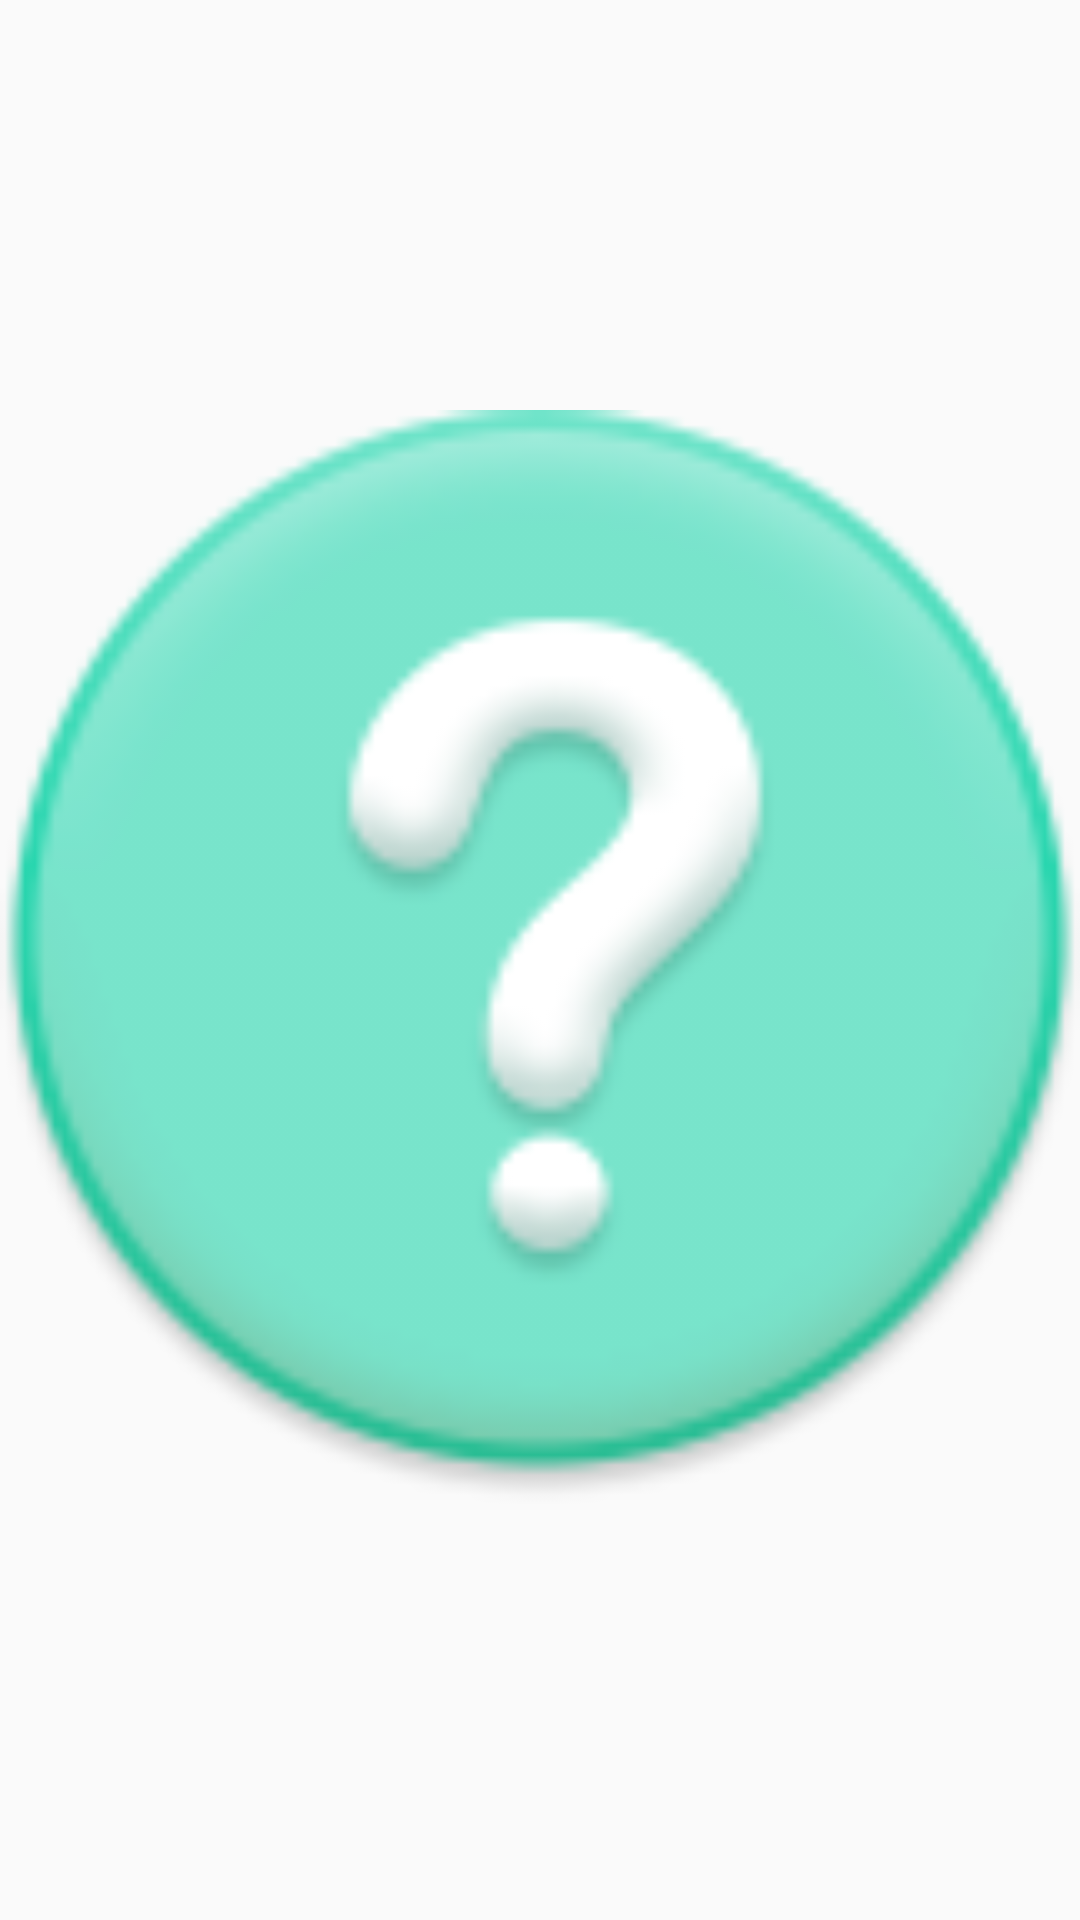

This screen was rendered from an Android layout file. Write that file and the resources it references.
<!-- AndroidManifest.xml: application theme AppTheme -->
<!-- res/layout/cell_card_front.xml -->
<?xml version="1.0" encoding="utf-8"?>
<FrameLayout
    android:id="@+id/main_fl_card_front"
    xmlns:android="http://schemas.android.com/apk/res/android"
    android:layout_width="match_parent"
    android:layout_height="match_parent">
    <ImageView
        android:layout_width="match_parent"
        android:layout_height="match_parent"
        android:contentDescription="@null"
        android:src="@mipmap/wquestionmark"/>
</FrameLayout>
<!-- resources referenced by this layout -->
<resources>
  <!-- mipmap wquestionmark: png bitmap (mipmap-xhdpi, 8359 bytes) -->
  <style name="AppTheme" parent="Theme.AppCompat.Light.NoActionBar">
          
          <item name="colorPrimary">@color/colorPrimary</item>
          <item name="colorPrimaryDark">@color/colorPrimaryDark</item>
          <item name="colorAccent">@color/colorAccent</item>
      </style>
  <color name="colorPrimary">#02CFA1</color>
  <color name="colorPrimaryDark">#01A2F5</color>
  <color name="colorAccent">#02CFA1</color>
</resources>
